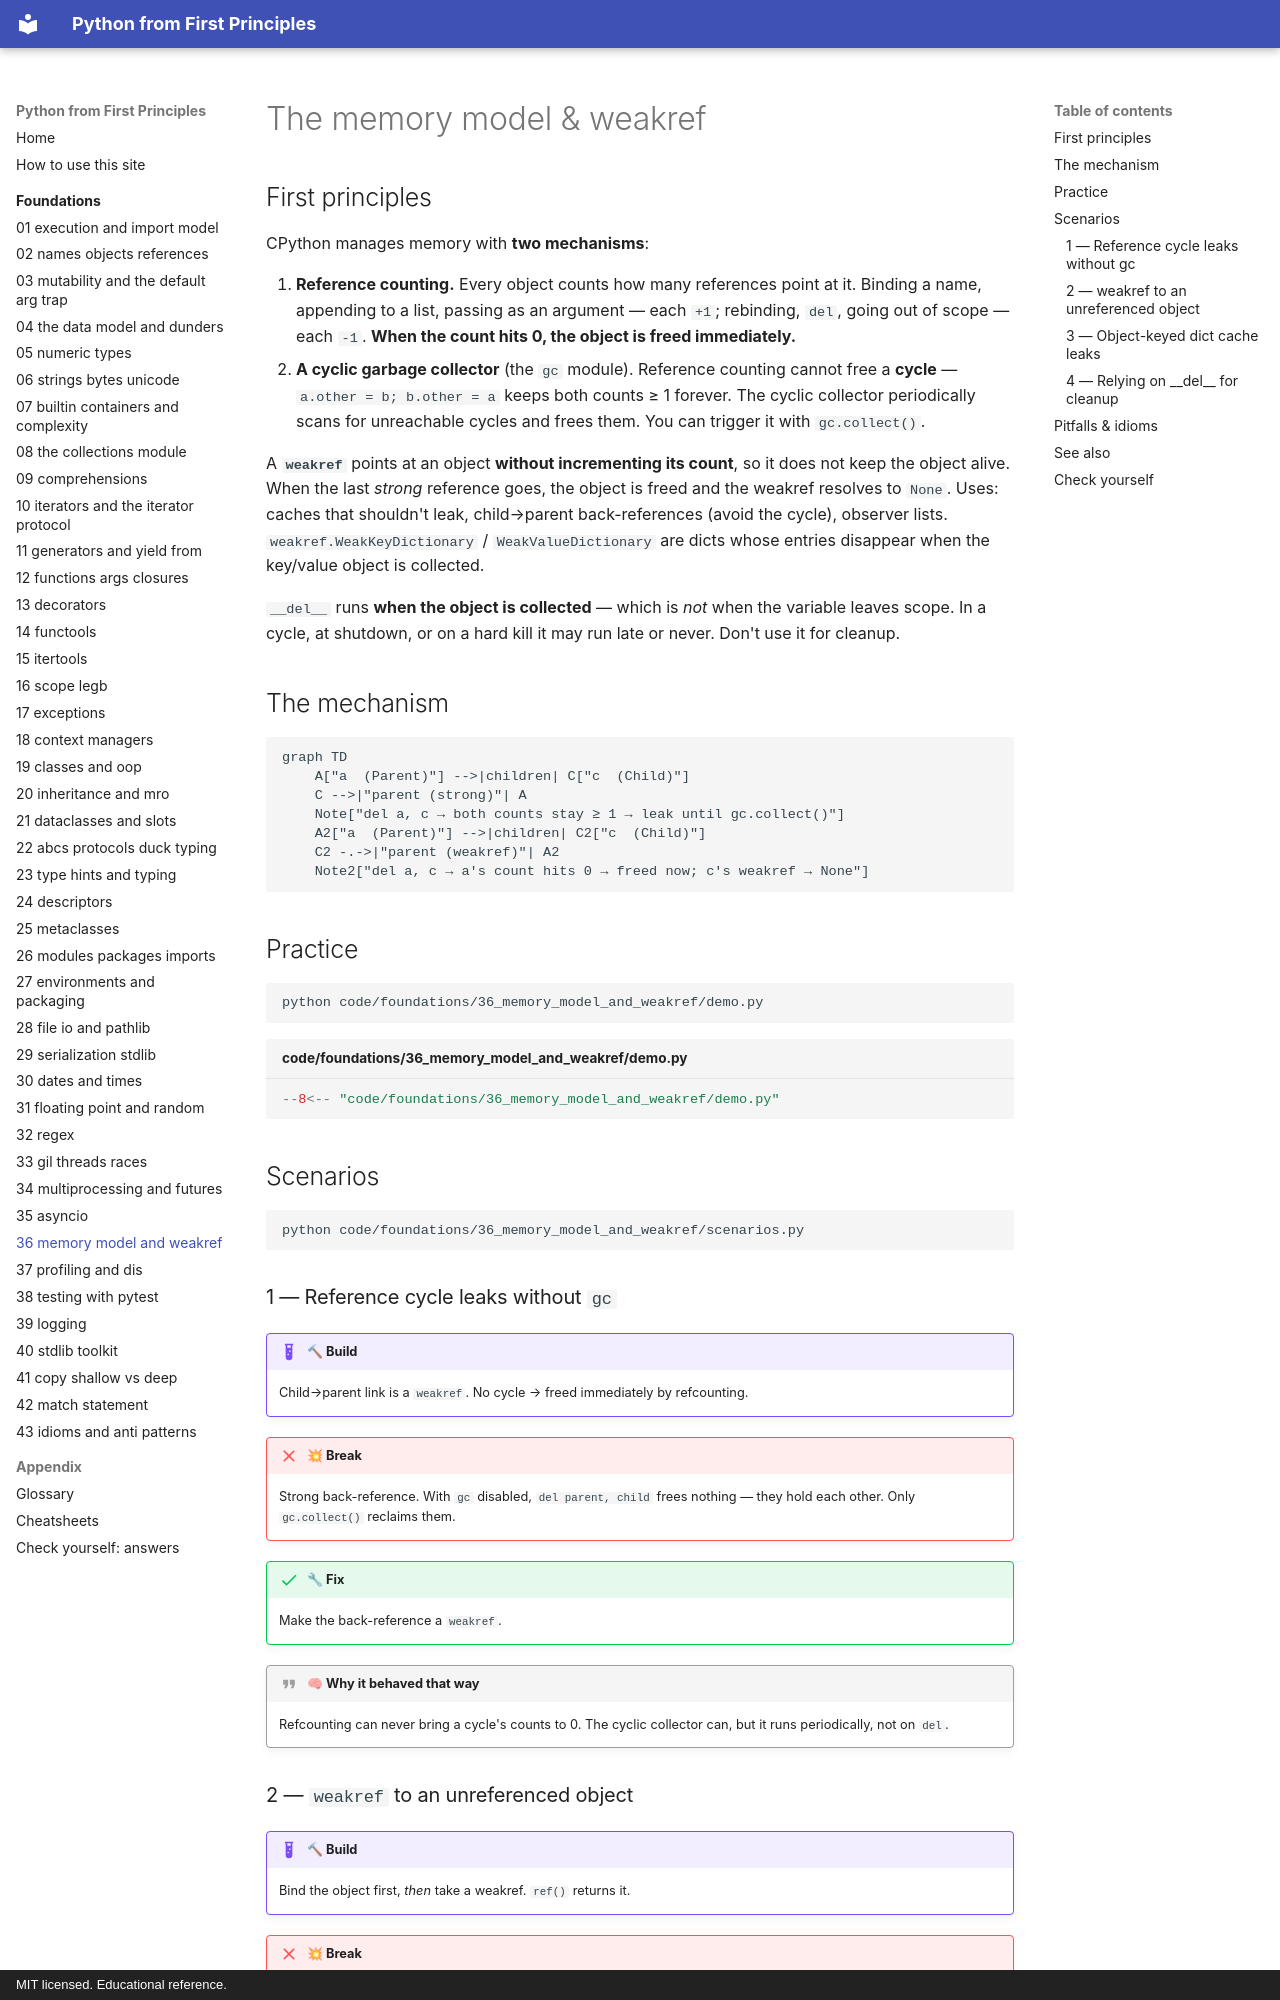

repository: AthreyaRah/python-fp · page: foundations/36-memory-model-and-weakref/index.html · generator: mkdocs · copyright: MIT licensed. Educational reference.

<!-- status: authored -->
# The memory model & weakref

## First principles

CPython manages memory with **two mechanisms**:

1. **Reference counting.** Every object counts how many references point at it.
   Binding a name, appending to a list, passing as an argument — each `+1`;
   rebinding, `del`, going out of scope — each `-1`. **When the count hits 0, the
   object is freed immediately.**
2. **A cyclic garbage collector** (the `gc` module). Reference counting cannot
   free a **cycle** — `a.other = b; b.other = a` keeps both counts ≥ 1 forever.
   The cyclic collector periodically scans for unreachable cycles and frees them.
   You can trigger it with `gc.collect()`.

A **`weakref`** points at an object **without incrementing its count**, so it
does not keep the object alive. When the last *strong* reference goes, the object
is freed and the weakref resolves to `None`. Uses: caches that shouldn't leak,
child→parent back-references (avoid the cycle), observer lists.
`weakref.WeakKeyDictionary` / `WeakValueDictionary` are dicts whose entries
disappear when the key/value object is collected.

`__del__` runs **when the object is collected** — which is *not* when the
variable leaves scope. In a cycle, at shutdown, or on a hard kill it may run late
or never. Don't use it for cleanup.

## The mechanism

```mermaid
graph TD
    A["a  (Parent)"] -->|children| C["c  (Child)"]
    C -->|"parent (strong)"| A
    Note["del a, c → both counts stay ≥ 1 → leak until gc.collect()"]
    A2["a  (Parent)"] -->|children| C2["c  (Child)"]
    C2 -.->|"parent (weakref)"| A2
    Note2["del a, c → a's count hits 0 → freed now; c's weakref → None"]
```

## Practice

```bash
python code/foundations/36_memory_model_and_weakref/demo.py
```

```python title="code/foundations/36_memory_model_and_weakref/demo.py"
--8<-- "code/foundations/36_memory_model_and_weakref/demo.py"
```

## Scenarios

```bash
python code/foundations/36_memory_model_and_weakref/scenarios.py
```

### 1 — Reference cycle leaks without `gc`

!!! example "🔨 Build"
    Child→parent link is a `weakref`. No cycle → freed immediately by
    refcounting.

!!! failure "💥 Break"
    Strong back-reference. With `gc` disabled, `del parent, child` frees
    nothing — they hold each other. Only `gc.collect()` reclaims them.

!!! success "🔧 Fix"
    Make the back-reference a `weakref`.

!!! quote "🧠 Why it behaved that way"
    Refcounting can never bring a cycle's counts to 0. The cyclic collector can,
    but it runs periodically, not on `del`.
